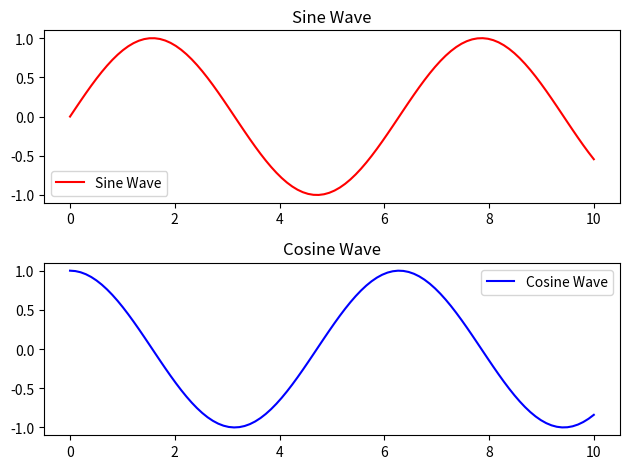

This chart was generated by the following Python code:
'''
? What is a Subplot?
"A subplot in Matplotlib allows you to display multiple plots within a single figure". 
It helps compare different datasets or visualize multiple aspects of the same data in one view.

'''

import matplotlib.pyplot as plt
import numpy as np

# Sample data
x = np.linspace(0, 10, 100)
y1 = np.sin(x)
y2 = np.cos(x)

# First subplot
plt.subplot(2, 1, 1)  # (rows, columns, index)
plt.plot(x, y1, color="r", label="Sine Wave")
plt.title("Sine Wave")
plt.legend()

# Second subplot
plt.subplot(2, 1, 2)
plt.plot(x, y2, color="b", label="Cosine Wave")
plt.title("Cosine Wave")
plt.legend()

'''
Explanation of plt.subplot(2, 1, 1)
(rows, columns, index)

2, 1 → 2 rows, 1 column (stacked vertically).
1 → First subplot (Sine Wave).
2 → Second subplot (Cosine Wave).

'''

plt.tight_layout()  # Adjust spacing
plt.show()



# ----------------------------------------- explained linespac() function of numpy

'''
The numpy.linspace() function generates evenly spaced numbers over a specified range. 
    It is useful for creating smooth curves in graphs.

    its attributes: 
        start: The starting value of the sequence.
        stop: The ending value of the sequence.
        num: The number of points to generate (default = 50).
        endpoint: If True, includes the stop value; if False, excludes it.

example:- 
x = np.linspace(0, 10, 100)
start = 0, stop = 10, num = 100 → Generates 100 evenly spaced numbers between 0 and 10.

The values of x look like:
[0.0, 0.101, 0.202, 0.303, ..., 9.899, 10.0]

This creates a smooth curve when plotting sin(x) and cos(x), instead of jagged points

Example of linespace:-

# import numpy as np
# import matplotlib.pyplot as plt

# x1 = np.linspace(0, 10, 5)   # Only 5 points (less smooth)
# x2 = np.linspace(0, 10, 50)  # 50 points (smoother)
# x3 = np.linspace(0, 10, 100) # 100 points (very smooth)

# plt.plot(x1, np.sin(x1), 'o-', label="5 points")
# plt.plot(x2, np.sin(x2), 's-', label="50 points")
# plt.plot(x3, np.sin(x3), 'd-', label="100 points")

# plt.legend()
# plt.show()
'''
